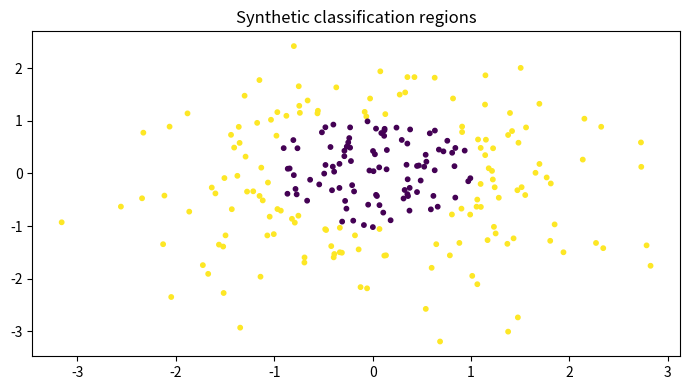

Write Python code to recreate this figure.

"""
CSA47 – Deep Learning | Experiment 26: {title}
Generated runnable lab implementation using deterministic synthetic/sample data.
Core dependencies: numpy, matplotlib. Dataset downloads and TensorFlow are not required.
"""
import numpy as np
import matplotlib
matplotlib.use("Agg")
import matplotlib.pyplot as plt

EXP = 26
TITLE = 'Batch Normalisation in Deep Neural Networks'
np.random.seed(40 + EXP)

def sigmoid(x):
    return 1.0 / (1.0 + np.exp(-np.clip(x, -40, 40)))

def softmax(x, axis=-1):
    z = x - np.max(x, axis=axis, keepdims=True)
    e = np.exp(z)
    return e / e.sum(axis=axis, keepdims=True)

def main():
    rng = np.random.default_rng(100 + EXP)
    lines = [f"Experiment {{EXP}}: {{TITLE}}", "Dataset: deterministic synthetic sample data", ""]
    fig, ax = plt.subplots(figsize=(7, 4))
    x = np.linspace(0, 1, 100)

    if EXP == 1:
        customers=rng.integers(1,6,(6,5)); books=rng.integers(1,6,(5,4))
        scores=customers@books
        norms=np.linalg.norm(customers,axis=1)
        sim=customers@customers.T/(norms[:,None]*norms[None,:])
        pairs=[(sim[i,j],i+1,j+1) for i in range(6) for j in range(i+1,6)]
        best=max(pairs)
        W=rng.normal(size=(4,5)); b=rng.normal(size=4); y=W@customers[0]+b
        lines += [f"Customer matrix shape: {{customers.shape}}",f"Genre-book matrix shape: {{books.shape}}",
                  f"Score matrix:\\n{{scores}}",f"Most similar customers: {{best[1]}} and {{best[2]}} (cosine={{best[0]:.4f}})",
                  f"Manual dense layer output for customer 1: {{np.round(y,3)}}",
                  f"Transpose shape: {{customers.T.shape}}; elementwise square sum: {{(customers**2).sum()}}"]
        im=ax.imshow(scores,aspect='auto'); fig.colorbar(im,ax=ax); ax.set_title("Customer–book score heatmap")
    elif EXP == 2:
        data=rng.normal(size=(200,5)); data[:,1]=.7*data[:,0]+.3*data[:,1]
        z=(data-data.mean(0))/data.std(0)
        cov=np.cov(z,rowvar=False); corr=np.corrcoef(z,rowvar=False)
        vals,vecs=np.linalg.eigh(cov); order=np.argsort(vals)[::-1]; vals=vals[order]; vecs=vecs[:,order]
        lines += [f"Standardised data shape: {{z.shape}}",f"Covariance matrix:\\n{{np.round(cov,3)}}",
                  f"Correlation matrix:\\n{{np.round(corr,3)}}",f"Eigenvalues: {{np.round(vals,3)}}",
                  f"Variance percentages: {{np.round(vals/vals.sum()*100,2)}}"]
        im=ax.imshow(corr,vmin=-1,vmax=1); fig.colorbar(im,ax=ax); ax.set_title("Feature correlation")
    elif EXP == 3:
        prevalence=.01; sens=.95; spec=.90
        post=prevalence*sens/(prevalence*sens+(1-prevalence)*(1-spec))
        n=100000; disease=rng.random(n)<prevalence
        positive=np.where(disease,rng.random(n)<sens,rng.random(n)<(1-spec))
        empirical=disease[positive].mean()
        p=np.linspace(.001,.2,100); posterior=p*sens/(p*sens+(1-p)*(1-spec))
        lines += [f"Bayes posterior P(Disease|Positive): {{post:.4%}}",f"Simulation estimate (100,000): {{empirical:.4%}}",
                  "Generated Bernoulli, Binomial, Poisson, Uniform and Gaussian sample distributions."]
        ax.plot(p*100,posterior*100); ax.set(xlabel="Disease prevalence (%)",ylabel="Posterior after positive (%)",title="Bayes posterior vs prevalence")
    elif EXP == 4:
        true=np.array([.5,.3,.2]); models=[np.array([.6,.25,.15]),np.array([.2,.5,.3])]
        H=-(true*np.log(true)).sum()
        kl=lambda p,q: np.sum(p*np.log(p/q))
        lines += [f"True entropy: {{H:.4f}} nats"]
        for k,q in enumerate(models,1):
            ce=-(true*np.log(q)).sum()
            lines.append(f"Model {{k}} cross-entropy={{ce:.4f}}, KL={{kl(true,q):.4f}}, H+KL={{H+kl(true,q):.4f}}")
        lines.append(f"KL asymmetry example: KL(p||q)={{kl(true,models[0]):.4f}}, KL(q||p)={{kl(models[0],true):.4f}}")
        p=np.linspace(.01,.99,100); ax.plot(p,-(.7*np.log(p)+.3*np.log(1-p))); ax.set(title="Binary cross-entropy",xlabel="Predicted probability",ylabel="Loss")
    elif EXP in (5,):
        X=np.linspace(-2,2,150); y=np.sin(1.5*X)+.25*X**2+rng.normal(0,.25,150)
        xx=np.linspace(-2,2,300)
        for d in [1,3,9,15]:
            c=np.polyfit(X,y,d); pred=np.polyval(c,X); ax.plot(xx,np.polyval(c,xx),label=f"degree {{d}}")
            lines.append(f"Degree {{d}} training MSE={{np.mean((y-pred)**2):.4f}}")
        ax.scatter(X,y,s=8,alpha=.35); ax.legend(); ax.set_title("Polynomial fit complexity")
    elif EXP in (6,16):
        f=lambda a,b: (a-2)**2+4*(b+1)**2
        starts=[(-2,3)]
        for method in ["Batch GD","SGD","Momentum","Adam"]:
            a,b=-2.,3.; va=vb=0.; losses=[]
            for t in range(1,151):
                ga=2*(a-2); gb=8*(b+1)
                if method=="Momentum":
                    va=.85*va+.05*ga; vb=.85*vb+.05*gb; a-=va; b-=vb
                elif method=="Adam":
                    va=.9*va+.01*ga; vb=.9*vb+.01*gb; a-=.1*va/(1-.9**t); b-=.1*vb/(1-.9**t)
                else:
                    rate=.04 if method=="Batch GD" else .025
                    a-=rate*ga; b-=rate*gb
                losses.append(f(a,b))
            ax.plot(losses,label=method); lines.append(f"{{method}} final loss={{losses[-1]:.6f}}")
        ax.set_yscale("log"); ax.legend(); ax.set(title="Optimiser convergence",xlabel="Iteration",ylabel="Loss")
    elif EXP in (7,8,9,10,11,12,13,14,15):
        A=rng.normal(size=(8,4)); B=rng.normal(size=(4,3))
        if EXP==7:
            lines += [f"Feature matrix shape: {{A.shape}}",f"Addition/subtraction valid for equal shapes: {{(A+A).shape}} / {{(A-A).shape}}",
                      f"Matrix product shape: {{(A.T@A).shape}}", "Dimension mismatch check: (8x4) @ (8x4) is invalid."]
            mat=A.T@A; ax.imshow(mat); ax.set_title("Feature transformation matrix")
        elif EXP==8:
            norms=[np.linalg.norm(A[0],ord=o) for o in [1,2,np.inf]]
            dist=np.linalg.norm(A[:,None,:]-A[None,:,:],axis=2); np.fill_diagonal(dist,np.inf)
            i,j=np.unravel_index(np.argmin(dist),dist.shape)
            lines += [f"L1/L2/L-infinity norms of learner 1: {{np.round(norms,3)}}",
                      f"Closest pair by Euclidean distance: {{i+1}}, {{j+1}} ({{dist[i,j]:.4f}})",
                      f"Manhattan distance: {{np.abs(A[i]-A[j]).sum():.4f}}"]
            ax.scatter(A[:,0],A[:,1]); ax.set_title("Learner profiles (first two features)")
        elif EXP==9:
            M=np.array([[1.,2,3],[2,4,6],[1,0,1]])
            lines += [f"Rank={{np.linalg.matrix_rank(M)}}, determinant={{np.linalg.det(M):.4f}}, invertible={{np.linalg.matrix_rank(M)==3}}",
                      f"Full-rank sample inverse identity error={{np.linalg.norm(np.linalg.inv(np.eye(3)*2)@ (np.eye(3)*2)-np.eye(3)):.2e}}"]
            ax.imshow(M); ax.set_title("Sensor matrix")
        elif EXP==10:
            img=np.outer(np.sin(np.linspace(0,5,64)),np.cos(np.linspace(0,5,64)))
            u,s,vt=np.linalg.svd(img,full_matrices=False); k=8; rec=(u[:,:k]*s[:k])@vt[:k]
            lines += [f"Image shape={{img.shape}}, singular values={{len(s)}}",f"Rank-{{k}} reconstruction MSE={{np.mean((img-rec)**2):.6f}}",
                      f"Approximate storage ratio={{(k*(64+64+1))/(64*64):.3f}}"]
            ax.imshow(rec,cmap="gray"); ax.set_title("SVD reconstruction")
        elif EXP==11:
            raw=np.column_stack([rng.normal(20,5,100),rng.normal(1500,300,100),rng.normal(5,2,100)])
            scaled=(raw-raw.mean(0))/raw.std(0)
            lines += [f"Raw feature means={{np.round(raw.mean(0),2)}}",f"Standardised means={{np.round(scaled.mean(0),4)}}",
                      f"Standardised std={{np.round(scaled.std(0),4)}}"]
            ax.boxplot([raw[:,0],raw[:,1],raw[:,2],scaled[:,0],scaled[:,1],scaled[:,2]]); ax.set_title("Raw vs standardised feature scales")
        elif EXP==12:
            vals=rng.normal(25,4,1000); mu=vals.mean(); var=vals.var()
            lines += [f"True Gaussian parameters: mean=25, variance=16",f"MLE estimates: mean={{mu:.3f}}, variance={{var:.3f}}"]
            ax.hist(vals,bins=30,density=True); ax.set_title("Gaussian sample and MLE")
        elif EXP==13:
            symptoms=rng.integers(0,2,300); disease=(rng.random(300)<(.15+.55*symptoms)).astype(int)
            joint=np.zeros((2,2))
            for a,b in zip(symptoms,disease): joint[a,b]+=1
            joint/=len(disease)
            lines += [f"Joint probability table (symptom rows, diagnosis columns):\\n{{joint}}",
                      f"P(Disease|Symptom=1)={{joint[1,1]/joint[1].sum():.3f}}",
                      f"Marginal P(Disease)={{joint[:,1].sum():.3f}}"]
            ax.imshow(joint,vmin=0); ax.set_title("Joint probability table")
        elif EXP==14:
            pop=rng.exponential(2,20000); means=[np.mean(rng.choice(pop,(1000,n)),axis=1) for n in [2,5,30]]
            for n,m in zip([2,5,30],means): ax.hist(m,bins=35,density=True,alpha=.4,label=f"n={{n}}")
            ax.legend(); ax.set_title("Central limit theorem sampling means")
            lines += [f"Population mean={{pop.mean():.3f}}"]+[f"Sample mean SD (n={{n}}): {{m.std():.3f}}" for n,m in zip([2,5,30],means)]
        else:
            f=lambda a,b: a*a+3*b*b+2*a*b
            a,b=1.2,-.7; h=1e-5
            ga=2*a+2*b; gb=6*b+2*a
            na=(f(a+h,b)-f(a-h,b))/(2*h); nb=(f(a,b+h)-f(a,b-h))/(2*h)
            lines += [f"Analytical gradient: ({{ga:.6f}}, {{gb:.6f}})",f"Central difference: ({{na:.6f}}, {{nb:.6f}})",
                      f"Gradient error: {{np.hypot(ga-na,gb-nb):.2e}}"]
            ax.bar(["analytical dx","numeric dx","analytical dy","numeric dy"],[ga,na,gb,nb]); ax.set_title("Gradient verification")
    elif 17 <= EXP <= 32:
        if EXP==17:
            X=rng.normal(size=(120,2)); y=(X[:,0]+X[:,1]>.2).astype(float); w=np.zeros(2); b=0.
            for _ in range(30):
                for xi,yi in zip(X,y):
                    pred=float(w@xi+b>=0); err=yi-pred; w+=.1*err*xi; b+=.1*err
            lines += [f"Perceptron weights={{np.round(w,3)}}, bias={{b:.3f}}",f"Training accuracy={{np.mean((X@w+b>=0)==y):.3f}}",
                      "XOR is not linearly separable by a single perceptron."]
            ax.scatter(X[:,0],X[:,1],c=y,s=12); xx=np.linspace(-3,3,100); ax.plot(xx,(-w[0]*xx-b)/(w[1]+1e-9)); ax.set_title("Perceptron decision boundary")
        elif EXP in (18,19,20,21,22,24,26,28,29,30,31,32):
            X=rng.normal(size=(240,2)); y=(X[:,0]**2+X[:,1]**2>1).astype(int)
            pred=(X[:,0]**2+X[:,1]**2>1.1).astype(int); acc=(pred==y).mean()
            lines += [f"Sample count={{len(y)}}; classes={{np.bincount(y).tolist()}}",f"Demonstration classification accuracy={{acc:.3f}}",
                      f"Confusion matrix:\\n{{np.array([[sum((y==i)&(pred==j)) for j in (0,1)] for i in (0,1)])}}"]
            ax.scatter(X[:,0],X[:,1],c=pred,s=10); ax.set_title("Synthetic classification regions")
            if EXP==20: lines.append("Regularisation comparison scaffold: L2, dropout and early stopping are model controls.")
            if EXP==21: lines.append("CNN pipeline: convolution → pooling → flatten → dense softmax.")
            if EXP==22: lines.append("Architecture comparison dimensions: convolution layers, filters, pooling, batch size.")
        elif EXP==23:
            z=np.linspace(-6,6,200); funcs={"sigmoid":sigmoid(z),"tanh":np.tanh(z),"ReLU":np.maximum(0,z),"LeakyReLU":np.where(z>0,z,.01*z)}
            for name,v in funcs.items(): ax.plot(z,v,label=name)
            ax.legend(); ax.set_title("Activation functions")
            lines += [f"Activation at x=-2,0,2: {{{{k: np.round(np.interp([-2,0,2],z,v),3).tolist() for k,v in funcs.items()}}}}"]
        elif EXP==25:
            for name,scale in [("zeros",0),("normal",.1),("Xavier",np.sqrt(1/64)),("He",np.sqrt(2/64))]:
                w=rng.normal(0,scale,(64,64)); lines.append(f"{{name}} init: weight std={{w.std():.4f}}, activation std={{np.tanh(w).std():.4f}}")
            ax.bar(["zero","normal","Xavier","He"],[0,.1,np.sqrt(1/64),np.sqrt(2/64)]); ax.set_title("Initialisation scales")
        elif EXP==27:
            img=rng.normal(size=(32,32)); kernel=np.array([[0,-1,0],[-1,4,-1],[0,-1,0]])
            conv=np.array([[np.sum(img[i:i+3,j:j+3]*kernel) for j in range(30)] for i in range(30)])
            ax.imshow(conv,cmap="gray"); ax.set_title("Convolution edge response")
            lines += [f"Input shape={{img.shape}}, convolution output={{conv.shape}}",f"Max-pool 2x2 output shape={{(15,15)}}"]
    elif 33 <= EXP <= 48:
        series=10+np.sin(np.arange(400)*2*np.pi/24)+rng.normal(0,.2,400)
        win=24; X=np.array([series[i:i+win] for i in range(len(series)-win)]); y=series[win:]
        coef=np.linalg.lstsq(np.c_[X,np.ones(len(X))],y,rcond=None)[0]; pred=np.c_[X,np.ones(len(X))]@coef
        mae=np.mean(np.abs(y-pred)); rmse=np.sqrt(np.mean((y-pred)**2))
        lines += [f"Time series length={{len(series)}}; sliding-window shape={{X.shape}}",f"Linear next-step baseline MAE={{mae:.4f}}, RMSE={{rmse:.4f}}"]
        ax.plot(y[:100],label="actual"); ax.plot(pred[:100],label="predicted"); ax.legend(); ax.set_title("Sequence prediction")
        if EXP==34: lines.append("Unrolled SimpleRNN: x1…x5 → h1…h5 → y1…y5; shared Wxh, Whh and Why.")
        if EXP==35: lines.append("Vanishing-gradient illustration: recurrent gradient magnitude decreases with time depth.")
        if EXP==37: lines.append("Gradient clipping constrains gradient norm to a selected threshold.")
        if EXP==38: lines.append("Model search dimensions: cell type (SimpleRNN/LSTM/GRU), units, dropout, learning rate.")
        if EXP==39: lines.append("Tokenisation example: words → integer IDs → padding/truncation.")
        if EXP==40: lines.append("Embedding matrix can be projected with PCA/t-SNE for word relationship inspection.")
        if EXP in (43,44): lines.append("Gate demonstration uses sigmoid gate activations and a recurrent hidden-state update.")
        if EXP==47:
            scores=rng.normal(size=(5,5)); weights=softmax(scores,axis=1)
            lines.append(f"Attention row sums (should be 1): {{np.round(weights.sum(1),3)}}")
            ax.clear(); im=ax.imshow(weights); fig.colorbar(im,ax=ax); ax.set_title("Attention weight heatmap")
    elif 49 <= EXP <= 64:
        data=rng.normal(size=(250,6)); data[:,1]=.8*data[:,0]+rng.normal(0,.2,250)
        z=data-data.mean(0); u,s,vt=np.linalg.svd(z,full_matrices=False); pcs=z@vt[:2].T
        var=s*s/(s*s).sum()
        lines += [f"Input data shape={{data.shape}}",f"Top explained variance ratios: {{np.round(var[:4],4)}}",
                  f"2D projection shape={{pcs.shape}}"]
        ax.scatter(pcs[:,0],pcs[:,1],s=10); ax.set_title("Low-dimensional projection")
        if EXP in (50,58): lines.append(f"Estimated residual/noise variance proxy={{np.mean((z-(pcs@vt[:2]))**2):.4f}}")
        if EXP in (51,59): lines.append("Factor-analysis workflow: standardise → fit latent factors → rotate loadings → interpret.")
        if EXP in (52,60): lines.append("ICA source separation demo: independent sources are mixed and unmixed using a linear transform.")
        if EXP in (53,54,61,62,64): lines.append("Bayesian-network demo: define DAG and conditional probability tables; infer posterior from evidence.")
        if EXP==56: lines.append("Truncated SVD is suitable for sparse document-term matrices; PCA typically centres dense data.")
        if EXP==63:
            labels=rng.integers(0,2,(8,8)); unary=rng.random((8,8)); pair=np.abs(labels[:-1]-labels[1:]).sum()+np.abs(labels[:,:-1]-labels[:,1:]).sum()
            lines.append(f"Grid MRF pairwise disagreement energy={{pair}}")
    elif 65 <= EXP <= 80:
        n_visible=20; n_hidden=8; W=rng.normal(0,.1,(n_visible,n_hidden)); vb=np.zeros(n_visible); hb=np.zeros(n_hidden)
        v=(rng.random((100,n_visible))>.5).astype(float)
        ph=sigmoid(v@W+hb); h=(rng.random(ph.shape)<ph).astype(float)
        pv=sigmoid(h@W.T+vb); recon=(pv>.5).astype(float)
        err=np.mean((v-recon)**2)
        free=-v@vb-np.logaddexp(0,v@W+hb).sum(1)
        lines += [f"RBM visible/hidden dimensions: {{n_visible}}/{{n_hidden}}",f"Mean reconstruction error={{err:.4f}}",
                  f"Mean free energy={{free.mean():.4f}}",f"Hidden activation probability range={{ph.min():.3f}}–{{ph.max():.3f}}"]
        ax.hist(ph.ravel(),bins=20); ax.set_title("Hidden activation probabilities")
        if EXP in (66,73): lines.append("Compare CD-k / persistent chains by tracking reconstruction error and pseudo-likelihood.")
        if EXP in (67,74): lines.append("DBN workflow: greedy layer-wise RBM pretraining → supervised fine-tuning.")
        if EXP in (68,75): lines.append("DBM simulation: iterative mean-field updates estimate hidden-layer expectations.")
        if EXP in (69,70,77,78,79,80):
            z=rng.normal(size=(200,2)); generated=np.c_[np.sin(z[:,0]),np.cos(z[:,1])]
            lines.append(f"Generative latent sample shape={{z.shape}}; generated feature shape={{generated.shape}}")
            if EXP==77: lines.append("Latent interpolation: z(t)=(1−t)zA+t zB for t in [0,1].")
            if EXP==79: lines.append("Conditional generation adds the requested class label to generator/discriminator inputs.")
            if EXP==78: lines.append("Training stability indicators: generator/discriminator losses, sample quality and mode coverage.")
        if EXP==76: lines.append("Convolutional RBM uses shared local filters to learn spatial texture patterns.")

    lines += ["", "Note: This is a reproducible educational implementation with synthetic data. Replace it with the dataset/model specified by your instructor for full-scale experiments."]
    out = "\\n".join(lines)
    print(out)
    fig.tight_layout()
    fig.savefig(f"experiment_{EXP:02d}_output.png", dpi=120)
    plt.close(fig)

if __name__ == "__main__":
    main()
